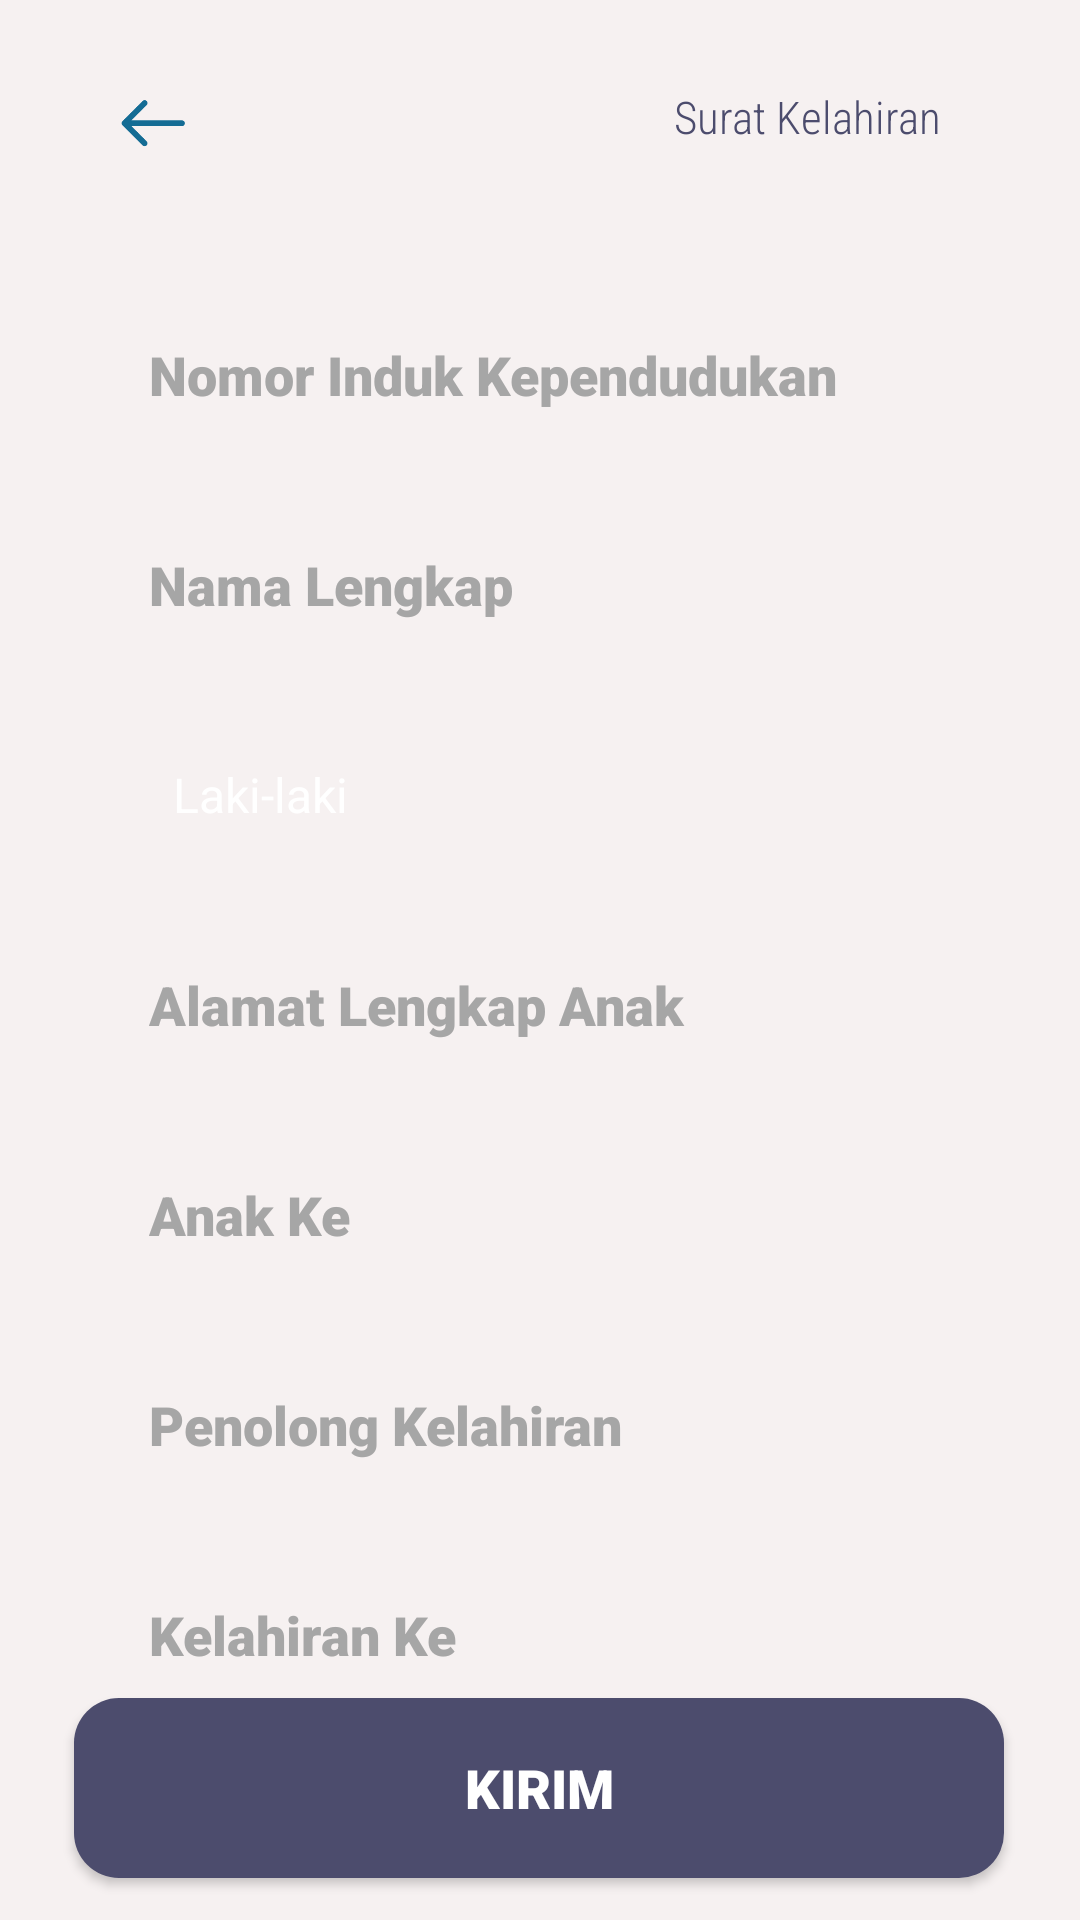

Reconstruct the res/layout file that produces this screen, plus the resources it refers to.
<!-- AndroidManifest.xml: application theme Theme.AppCompat.NoActionBar -->
<!-- res/layout/surat_kelahiran.xml -->
<?xml version="1.0" encoding="utf-8"?>
<androidx.constraintlayout.widget.ConstraintLayout xmlns:android="http://schemas.android.com/apk/res/android"
    xmlns:app="http://schemas.android.com/apk/res-auto"
    xmlns:tools="http://schemas.android.com/tools"
    android:layout_width="match_parent"
    android:layout_height="match_parent"
    android:background="@color/white_custom">

    <Button
        android:id="@+id/Kirim"
        android:layout_width="310dp"
        android:layout_height="60dp"
        android:background="@drawable/custom_button"
        android:fontFamily="sans-serif-black"
        android:text="Kirim"
        android:textSize="18sp"
        app:layout_constraintBottom_toBottomOf="parent"
        app:layout_constraintEnd_toEndOf="parent"
        app:layout_constraintHorizontal_bias="0.495"
        app:layout_constraintStart_toStartOf="parent"
        app:layout_constraintTop_toTopOf="parent"
        app:layout_constraintVertical_bias="0.976"
        tools:ignore="HardcodedText,DuplicateSpeakableTextCheck" />

    <TextView
        android:id="@+id/textView"
        android:layout_width="150dp"
        android:layout_height="46dp"
        android:layout_marginTop="16dp"
        android:layout_marginEnd="16dp"
        android:fontFamily="sans-serif-condensed-light"
        android:gravity="center"
        android:text="Surat Kelahiran"
        android:textColor="@color/blue_custom"
        android:textSize="15sp"
        app:layout_constraintEnd_toEndOf="parent"
        app:layout_constraintTop_toTopOf="parent"
        tools:ignore="HardcodedText,TextSizeCheck" />

    <ImageView
        android:id="@+id/backButton"
        android:layout_width="70dp"
        android:layout_height="50dp"
        android:layout_marginStart="16dp"
        android:layout_marginTop="16dp"
        app:layout_constraintStart_toStartOf="parent"
        app:layout_constraintTop_toTopOf="parent"
        app:srcCompat="@mipmap/back_arrow_foreground"
        android:importantForAccessibility="no" />

    <Spinner
        android:id="@+id/jenisKelamin"
        android:layout_width="300dp"
        android:layout_height="50dp"
        android:layout_marginTop="20dp"
        android:background="@drawable/custom_input"
        android:entries="@array/jenis_kelamin_options"
        android:fontFamily="sans-serif-black"
        android:paddingStart="20dp"
        android:spinnerMode="dropdown"
        android:textColor="@color/black"
        android:textColorHint="@color/black"
        app:layout_constraintEnd_toEndOf="parent"
        app:layout_constraintHorizontal_bias="0.495"
        app:layout_constraintStart_toStartOf="parent"
        app:layout_constraintTop_toBottomOf="@+id/namaLengkap" />

    <EditText
        android:id="@+id/anakKe"
        android:layout_width="300dp"
        android:layout_height="50dp"
        android:layout_marginTop="20dp"
        android:background="@drawable/custom_input"
        android:ems="10"
        android:fontFamily="sans-serif-black"
        android:hint="Anak Ke"
        android:inputType="number"
        android:paddingStart="20dp"
        android:textColor="@color/black"
        android:textColorHint="@color/black_custom_2"
        app:layout_constraintEnd_toEndOf="parent"
        app:layout_constraintHorizontal_bias="0.495"
        app:layout_constraintStart_toStartOf="parent"
        app:layout_constraintTop_toBottomOf="@+id/alamatAnak" />

    <EditText
        android:id="@+id/alamatAnak"
        android:layout_width="300dp"
        android:layout_height="50dp"
        android:layout_marginTop="20dp"
        android:background="@drawable/custom_input"
        android:ems="10"
        android:fontFamily="sans-serif-black"
        android:hint="Alamat Lengkap Anak"
        android:inputType="textPostalAddress"
        android:paddingStart="20dp"
        android:textColor="@color/black"
        android:textColorHint="@color/black_custom_2"
        app:layout_constraintEnd_toEndOf="parent"
        app:layout_constraintHorizontal_bias="0.495"
        app:layout_constraintStart_toStartOf="parent"
        app:layout_constraintTop_toBottomOf="@+id/jenisKelamin" />

    <EditText
        android:id="@+id/pengolongKelahiran"
        android:layout_width="300dp"
        android:layout_height="50dp"
        android:layout_marginTop="20dp"
        android:background="@drawable/custom_input"
        android:ems="10"
        android:fontFamily="sans-serif-black"
        android:hint="Penolong Kelahiran"
        android:inputType="text"
        android:paddingStart="20dp"
        android:textColor="@color/black"
        android:textColorHint="@color/black_custom_2"
        app:layout_constraintEnd_toEndOf="parent"
        app:layout_constraintHorizontal_bias="0.495"
        app:layout_constraintStart_toStartOf="parent"
        app:layout_constraintTop_toBottomOf="@+id/anakKe" />

    <EditText
        android:id="@+id/namaLengkap"
        android:layout_width="300dp"
        android:layout_height="50dp"
        android:layout_marginTop="20dp"
        android:background="@drawable/custom_input"
        android:ems="10"
        android:fontFamily="sans-serif-black"
        android:hint="Nama Lengkap"
        android:inputType="textPersonName"
        android:paddingStart="20dp"
        android:textColor="@color/black"
        android:textColorHint="@color/black_custom_2"
        app:layout_constraintEnd_toEndOf="parent"
        app:layout_constraintHorizontal_bias="0.495"
        app:layout_constraintStart_toStartOf="parent"
        app:layout_constraintTop_toBottomOf="@+id/nik" />

    <EditText
        android:id="@+id/nik"
        android:layout_width="300dp"
        android:layout_height="50dp"
        android:layout_marginTop="100dp"
        android:background="@drawable/custom_input"
        android:ems="10"
        android:fontFamily="sans-serif-black"
        android:hint="Nomor Induk Kependudukan"
        android:inputType="number"
        android:paddingStart="20dp"
        android:textColor="@color/black"
        android:textColorHint="@color/black_custom_2"
        app:layout_constraintEnd_toEndOf="parent"
        app:layout_constraintHorizontal_bias="0.495"
        app:layout_constraintStart_toStartOf="parent"
        app:layout_constraintTop_toTopOf="parent" />

    <EditText
        android:id="@+id/dilahirkanDi"
        android:layout_width="300dp"
        android:layout_height="50dp"
        android:layout_marginTop="20dp"
        android:background="@drawable/custom_input"
        android:ems="10"
        android:fontFamily="sans-serif-black"
        android:hint="Dilahirkan Di"
        android:inputType="text"
        android:paddingStart="20dp"
        android:textColor="@color/black"
        android:textColorHint="@color/black_custom_2"
        app:layout_constraintEnd_toEndOf="parent"
        app:layout_constraintHorizontal_bias="0.495"
        app:layout_constraintStart_toStartOf="parent"
        app:layout_constraintTop_toBottomOf="@+id/kelahiranKe" />

    <EditText
        android:id="@+id/kelahiranKe"
        android:layout_width="300dp"
        android:layout_height="50dp"
        android:layout_marginTop="20dp"
        android:background="@drawable/custom_input"
        android:ems="10"
        android:fontFamily="sans-serif-black"
        android:hint="Kelahiran Ke"
        android:inputType="number"
        android:paddingStart="20dp"
        android:textColor="@color/black"
        android:textColorHint="@color/black_custom_2"
        app:layout_constraintEnd_toEndOf="parent"
        app:layout_constraintHorizontal_bias="0.495"
        app:layout_constraintStart_toStartOf="parent"
        app:layout_constraintTop_toBottomOf="@+id/pengolongKelahiran" />

</androidx.constraintlayout.widget.ConstraintLayout>
<!-- resources referenced by this layout -->
<resources>
  <string-array name="jenis_kelamin_options">
          <item>Laki-laki</item>
          <item>Perempuan</item>
      </string-array>
  <color name="black">#FF000000</color>
  <color name="black_custom_2">#a6a6a6</color>
  <color name="blue_custom">#4C4C6D</color>
  <color name="white_custom">#F6F1F1</color>
  <!-- drawable custom_button (drawable) -->
  <?xml version="1.0" encoding="utf-8"?>
  <shape xmlns:android="http://schemas.android.com/apk/res/android">
      <solid android:color="@color/blue_custom"/>
      <corners android:radius="15dp"/>
  </shape>
  <!-- mipmap back_arrow_foreground: png bitmap (mipmap-hdpi, 660 bytes) -->
</resources>
